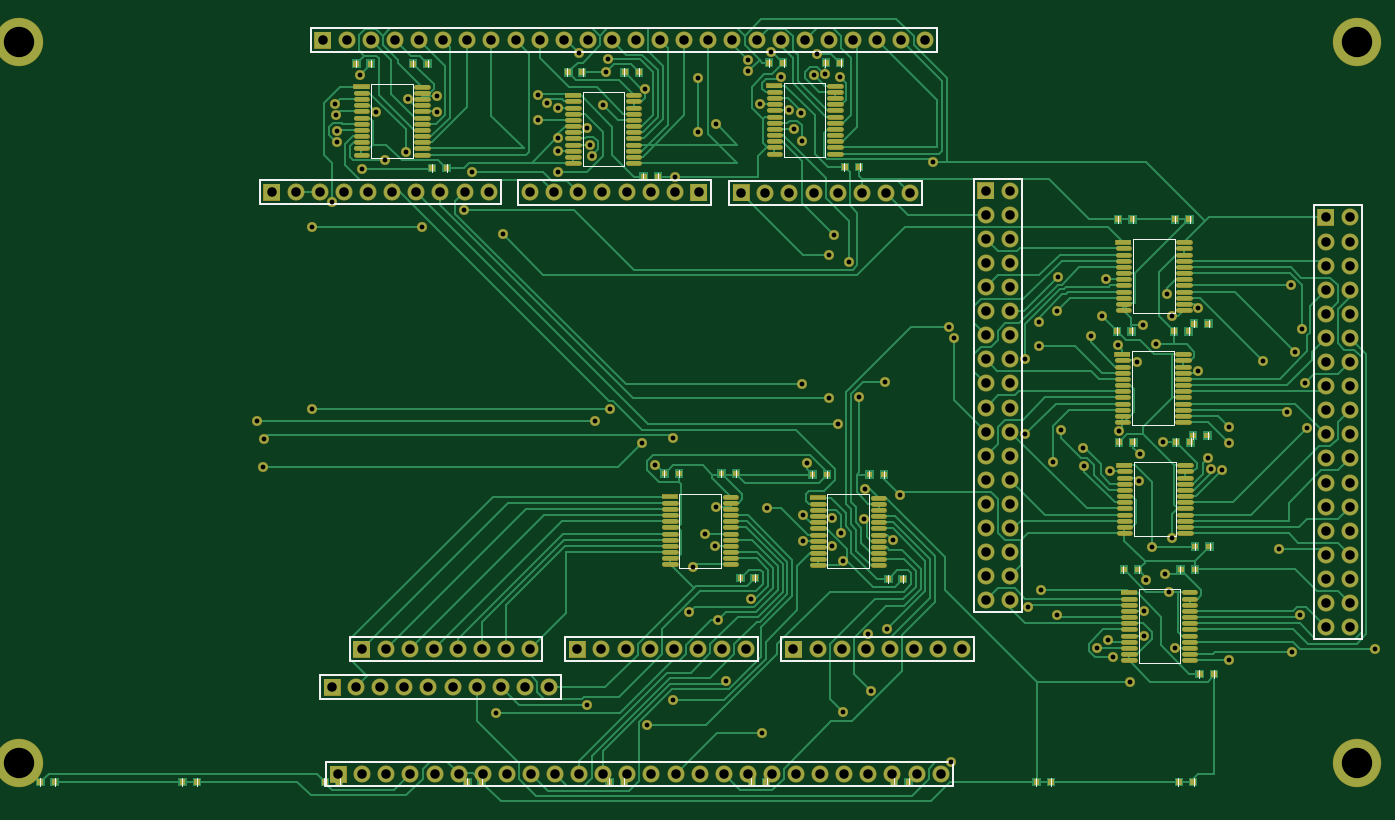
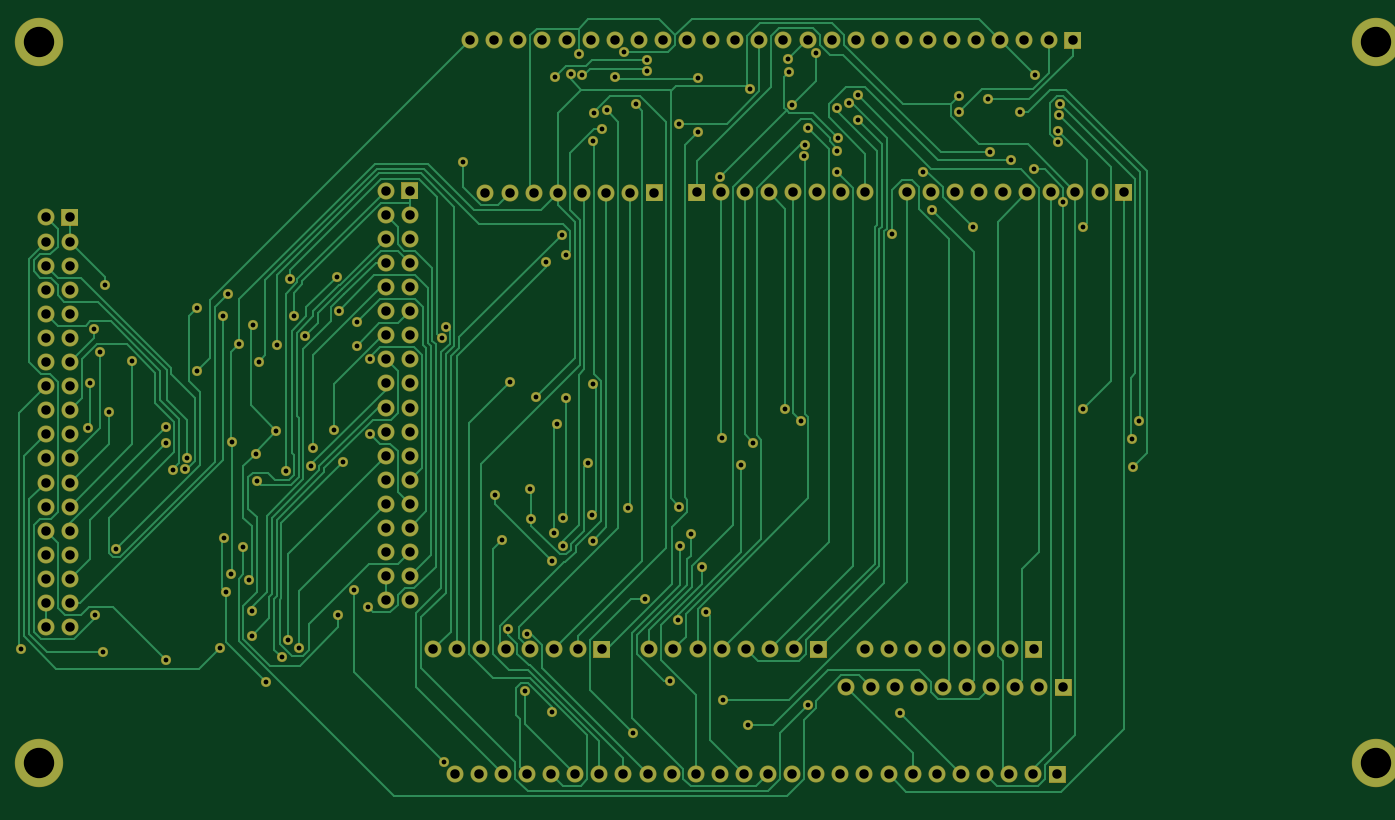
Circuit board: 7 layer files. Board 143.1 x 82.5 mm.
- bottom_copper: giga_shield.bottom.copper.none.6.gbr (30210 bytes)
- bottom_mask: giga_shield.bottom.mask.none.7.gbr (7476 bytes)
- drill: giga_shield.global.virtual.pdrill.none.gbr (6650 bytes)
- top_copper: giga_shield.top.copper.none.3.gbr (53588 bytes)
- top_mask: giga_shield.top.mask.none.2.gbr (21125 bytes)
- paste: giga_shield.top.paste.none.0.gbr (13358 bytes)
- top_silk: giga_shield.top.silk.none.1.gbr (15770 bytes)

=== bottom_copper: giga_shield.bottom.copper.none.6.gbr (30210 bytes, source omitted) ===
=== bottom_mask: giga_shield.bottom.mask.none.7.gbr (7476 bytes, source omitted) ===
=== drill: giga_shield.global.virtual.pdrill.none.gbr ===
G04 start of page 8 for group -1 layer_idx 268435462 *
G04 Title: GigaShield, <virtual group> *
G04 Creator: pcb-rnd 3.1.4 *
G04 CreationDate: 2026-03-08 03:29:23 UTC *
G04 For: Alex *
G04 Format: Gerber/RS-274X *
G04 PCB-Dimensions: 610236 354331 *
G04 PCB-Coordinate-Origin: lower left *
%MOIN*%
%FSLAX25Y25*%
%LNGLOBAL_VIRTUAL_PDRILL_NONE*%
%ADD45C,0.0200*%
%ADD44C,0.0394*%
%ADD43C,0.1260*%
G54D43*X27559Y326772D03*
G54D44*X132461Y264409D03*
X142461D03*
X153622Y327441D03*
X152461Y264409D03*
X162461D03*
G54D45*X149296Y249835D03*
X157480Y260523D03*
G54D44*X169724Y74764D03*
G54D45*X128684Y150531D03*
X126264Y169583D03*
X149296Y174256D03*
X129114Y161913D03*
G54D44*X163622Y327441D03*
G54D45*X169265Y313083D03*
X169720Y273856D03*
X159531Y289817D03*
X159544Y285155D03*
X159133Y296431D03*
X158693Y301038D03*
G54D43*X27559Y27559D03*
G54D44*X179724Y74764D03*
X160000Y22953D03*
X157480Y59055D03*
X167480D03*
X177480D03*
X189724Y74764D03*
X170000Y22953D03*
X180000D03*
X187480Y59055D03*
X172461Y264409D03*
X173622Y327441D03*
G54D45*X175644Y297580D03*
G54D44*X182461Y264409D03*
X183622Y327441D03*
G54D45*X179304Y277721D03*
X194760Y249835D03*
X187960Y280920D03*
G54D44*X193622Y327441D03*
X203622D03*
X213622D03*
X223622D03*
X233622D03*
X243622D03*
X192461Y264409D03*
G54D45*X215713Y272828D03*
X212070Y256816D03*
X228465Y246966D03*
X200861Y297588D03*
X188921Y302978D03*
X200907Y304331D03*
G54D44*X253622Y327441D03*
G54D45*X242820Y294390D03*
X251335Y299508D03*
X246500Y301601D03*
X242772Y304563D03*
X251141Y287028D03*
X251234Y281594D03*
X251281Y272925D03*
G54D44*X263622Y327441D03*
G54D45*X271291Y314262D03*
X287414Y307417D03*
X271776Y319489D03*
X339609Y322723D03*
X334876Y300886D03*
X309123Y311959D03*
X260044Y322064D03*
X269986Y300669D03*
X330125Y319211D03*
X330163Y314533D03*
X352192Y297174D03*
X347012Y298327D03*
X361962Y313518D03*
X357355Y313088D03*
X368341Y312181D03*
X343637Y312240D03*
X358622Y321870D03*
X371964Y235557D03*
X365622Y246696D03*
X363643Y238380D03*
X264596Y284029D03*
X265140Y279383D03*
X263446Y291209D03*
X309123Y289340D03*
X316966Y292792D03*
X349035Y290650D03*
X352485Y285628D03*
X406644Y276988D03*
G54D44*X273622Y327441D03*
G54D45*X299806Y270866D03*
G54D44*X283622Y327441D03*
X293622D03*
X303622D03*
X313622D03*
X323622D03*
X333622D03*
X343622D03*
X353622D03*
X363622D03*
X373622D03*
X383622D03*
X393622D03*
X403622D03*
G54D45*X286209Y160411D03*
X291347Y151240D03*
X266530Y169583D03*
X272849Y174256D03*
X299015Y162364D03*
G54D44*X190000Y22953D03*
X197480Y59055D03*
X207480D03*
X217480D03*
X227480D03*
G54D45*X225400Y48352D03*
G54D44*X237480Y59055D03*
X247480D03*
G54D45*X263459Y51659D03*
X298876Y53655D03*
X288333Y43152D03*
X305798Y90174D03*
X307232Y109025D03*
X369676Y111274D03*
X368708Y123126D03*
X352841Y119747D03*
X365038Y117444D03*
X390328Y119906D03*
X378257Y128731D03*
X365134Y129178D03*
X338131Y133430D03*
X352919Y130519D03*
X378716Y141255D03*
X393308Y138563D03*
X367570Y168211D03*
X376292Y179326D03*
X363642Y179185D03*
X352571Y184811D03*
X387050Y185530D03*
X354572Y151843D03*
X335937Y40096D03*
X331169Y95705D03*
X380064Y80946D03*
X387772Y83089D03*
X369483Y48663D03*
X380964Y57295D03*
X320762Y61621D03*
X317515Y86985D03*
X312120Y122736D03*
X316453Y117618D03*
X316819Y133784D03*
G54D43*X582677Y326772D03*
G54D44*X569803Y253937D03*
Y243937D03*
X579803Y253937D03*
Y243937D03*
X569803Y233937D03*
Y223937D03*
Y213937D03*
Y203937D03*
Y193937D03*
Y183937D03*
Y173937D03*
Y163937D03*
Y153937D03*
Y143937D03*
Y133937D03*
Y123937D03*
Y113937D03*
Y103937D03*
X579803Y113937D03*
Y103937D03*
G54D43*X582677Y27559D03*
G54D44*X569803Y93937D03*
Y83937D03*
X579803Y93937D03*
Y83937D03*
G54D45*X590103Y75060D03*
G54D44*X579803Y143937D03*
Y133937D03*
Y123937D03*
Y173937D03*
Y163937D03*
Y153937D03*
Y203937D03*
Y193937D03*
Y183937D03*
Y233937D03*
Y223937D03*
Y213937D03*
G54D45*X559318Y88881D03*
X550362Y116395D03*
X559800Y207507D03*
X557078Y198067D03*
X555250Y225689D03*
X555910Y73625D03*
X553650Y173270D03*
X562089Y166509D03*
X561298Y185365D03*
G54D44*X202461Y264409D03*
X212461D03*
X222461D03*
X299665Y264291D03*
X289665D03*
X279665D03*
X309665D03*
X327283Y264094D03*
X337283D03*
X347283D03*
X357283D03*
X367283D03*
X377283D03*
X387283D03*
X397283D03*
X428701Y265039D03*
Y255039D03*
Y245039D03*
Y235039D03*
Y225039D03*
Y215039D03*
Y205039D03*
G54D45*X413493Y208636D03*
X415445Y203707D03*
G54D44*X428701Y195039D03*
Y185039D03*
Y175039D03*
Y165039D03*
Y155039D03*
Y145039D03*
Y135039D03*
Y125039D03*
Y115039D03*
Y105039D03*
Y95039D03*
X269665Y264291D03*
X438701Y265039D03*
Y255039D03*
Y245039D03*
Y235039D03*
Y225039D03*
Y215039D03*
Y205039D03*
G54D45*X472191Y204788D03*
X450622Y210394D03*
X493770Y209400D03*
X476900Y213061D03*
X458222Y215188D03*
X504036Y222247D03*
X478569Y228447D03*
X458803Y229405D03*
X499446Y201427D03*
X505984Y212993D03*
X516995Y216333D03*
G54D44*X438701Y195039D03*
G54D45*X445039Y195043D03*
X483678Y200798D03*
X450770Y200709D03*
X543826Y194191D03*
X491428Y194057D03*
G54D44*X438701Y185039D03*
Y175039D03*
Y165039D03*
Y155039D03*
G54D45*X445148Y164144D03*
X456554Y152628D03*
X459904Y165732D03*
X468899Y158069D03*
X469485Y150668D03*
X484036Y165299D03*
X492637Y155741D03*
X480233Y148524D03*
X492203Y144691D03*
X502457Y160730D03*
X526750Y149028D03*
X522082Y149504D03*
X529651Y167097D03*
X529633Y160193D03*
X520991Y154130D03*
X516802Y190269D03*
G54D44*X438701Y145039D03*
Y135039D03*
Y125039D03*
Y115039D03*
Y105039D03*
Y95039D03*
G54D45*X451741Y99342D03*
X446067Y92419D03*
X458279Y88929D03*
X497686Y117323D03*
X505835Y121013D03*
X495398Y103569D03*
X502902Y106057D03*
X504875Y98572D03*
X479297Y78655D03*
X494207Y80413D03*
X494201Y90650D03*
X507387Y75295D03*
X474737D03*
G54D44*X259665Y264291D03*
X249665D03*
X239665D03*
X199724Y74764D03*
X209724D03*
X200000Y22953D03*
X210000D03*
X219724Y74764D03*
X220000Y22953D03*
X230000D03*
X240000D03*
X250000D03*
X260000D03*
X270000D03*
X280000D03*
X290000D03*
X300000D03*
X348937Y74764D03*
X358937D03*
X368937D03*
X378937D03*
X388937D03*
X398937D03*
X408937D03*
X418937D03*
G54D45*X414266Y27806D03*
X488468Y61327D03*
X481591Y71350D03*
X529659Y70177D03*
G54D44*X310000Y22953D03*
X320000D03*
X330000D03*
X340000D03*
X350000D03*
X360000D03*
X370000D03*
X380000D03*
X390000D03*
X400000D03*
X410000D03*
X229724Y74764D03*
X239724D03*
X259252D03*
X269252D03*
X279252D03*
X289252D03*
X299252D03*
X309252D03*
X319252D03*
X329252D03*
M02*

=== top_copper: giga_shield.top.copper.none.3.gbr (53588 bytes, source omitted) ===
=== top_mask: giga_shield.top.mask.none.2.gbr (21125 bytes, source omitted) ===
=== paste: giga_shield.top.paste.none.0.gbr (13358 bytes, source omitted) ===
=== top_silk: giga_shield.top.silk.none.1.gbr (15770 bytes, source omitted) ===
